Run: headless pygame with SDL's dummy video driver; simulated clock (each Clock.tick advances the game by its frame time, no real sleeping); random seed 0; keys injected as events and as key.get_pressed() state; no mouse input.
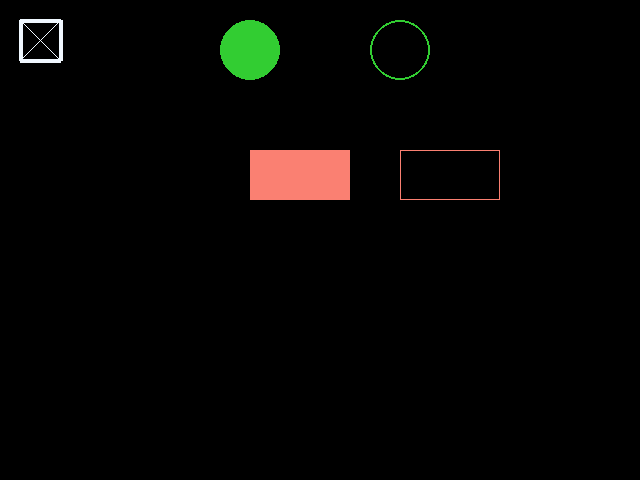
Frame 1 of 4 · flips 1–60 · no input
Frame 2 of 4 · flips 61–180 · tapped SPACE, RETURN · held RIGHT (→), D · screen unchanged from frame 1, image omitted
Frame 3 of 4 · flips 181–300 · held DOWN (↓), S · screen unchanged from frame 2, image omitted
Frame 4 of 4 · flips 301–420 · held LEFT (←), A, UP (↑), W · screen unchanged from frame 3, image omitted

The pygame program that drew these frames:

import pygame
from pygame.locals import *
import sys

# Screen
BLACK = (0,0,0)
BLUE = (240,248,255)
GREEN = (50,205,50)
RED = (250,128,114)
WINDOW_WIDTH = 640
WINDOW_HEIGHT = 480
FRAME_PER_SECOND = 30

# Initialize
pygame.init()
window = pygame.display.set_mode((WINDOW_WIDTH,WINDOW_HEIGHT))
clock = pygame.time.Clock()


while True:

	for event in pygame.event.get():
		if event.type == pygame.QUIT:
			pygame.quit()
			sys.exit()

	window.fill(BLACK)
	pygame.draw.line(window, BLUE, (20,20), (60,20),4)
	pygame.draw.line(window, BLUE, (20,20), (20,60),4)
	pygame.draw.line(window, BLUE, (20,60), (60,60),4)
	pygame.draw.line(window, BLUE, (60,20), (60,60),4)

	pygame.draw.line(window, BLUE, (20,20), (60,60),1)
	pygame.draw.line(window, BLUE, (20,60), (60,20),1)

	pygame.draw.circle(window, GREEN, (250, 50), 30,0)
	pygame.draw.circle(window, GREEN, (400, 50), 30,2)

	pygame.draw.rect(window, RED, (250, 150, 100, 50),0)
	pygame.draw.rect(window, RED, (400, 150, 100, 50),1)

	

	pygame.display.update()
	clock.tick(FRAME_PER_SECOND)
